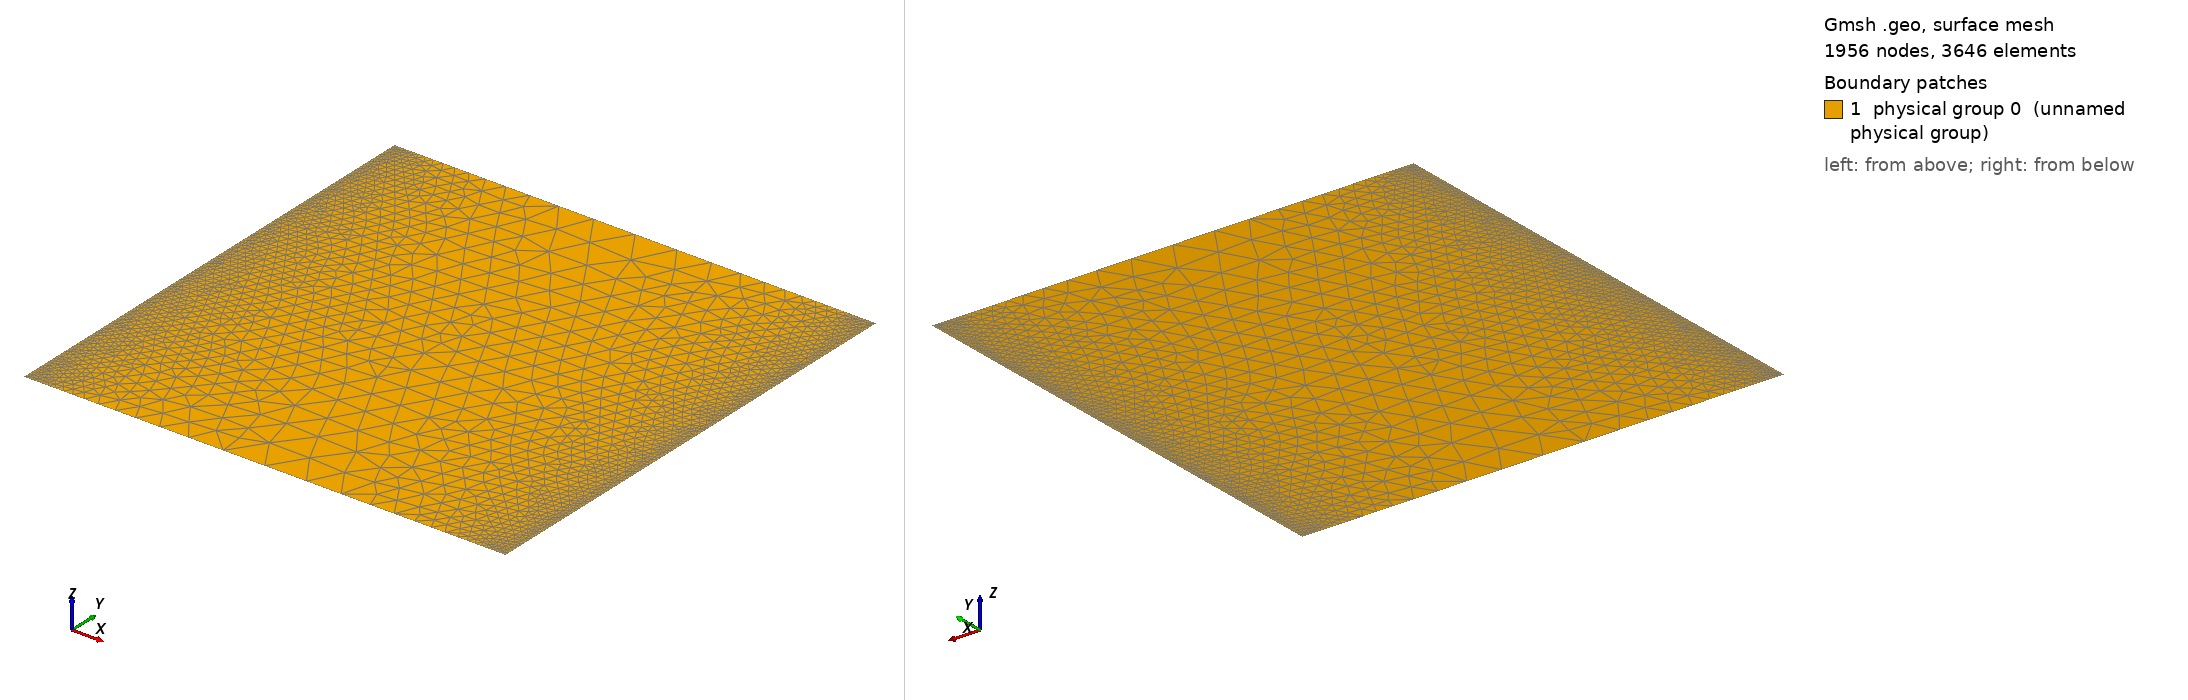

Gmsh geometry script, surface-meshed: 1956 nodes, 3646 surface elements. Boundary patches (legend numbers): 1 physical group 0 (unnamed physical group). Left view from above one corner, right view from below the opposite corner. Legend entries are the model's physical surfaces. The drawing asked Gmsh for element sizes between 1% and 20% of the model's largest extent; the script's own settings can give other sizes.

=== argon_2reaction_2d.geo (drawn) ===
dom0Mult = 1e3;

// X extent
Point(1) = {0, 0, 0, 400e-8 * dom0Mult};
Point(2) = {.5e-3 * dom0Mult, 0, 0, 100e-6 * dom0Mult};
Point(3) = {1e-3 * dom0Mult, 0, 0, 400e-8 * dom0Mult};
Point(4) = {0, 1e-3 * dom0Mult, 0, 400e-8 * dom0Mult}; 
Point(5) = {0.5e-3 * dom0Mult, 1e-3 * dom0Mult, 0, 100e-6 * dom0Mult};
Point(6) = {1e-3 * dom0Mult, 1e-3 * dom0Mult, 0, 400e-8 * dom0Mult};
Line(12) = {1,2};
Line(23) = {2,3};
Line(41) = {4,1};
Line(54) = {5,4};
Line(65) = {6,5};
Line(36) = {3,6};

Curve Loop(1) = {12,23,36,65,54,41};
Plane Surface(0) = {1}; // Define the physical surface of the domain encompassed by curve loop 1

Physical Surface(0) = {0};
Physical Curve("bottom") = {12,23};
Physical Curve("left") = {41};
Physical Curve("top") = {54,65};
Physical Curve("right") = {36};

//Point(20) = {0, 0.000015, 0.00101, lc/1000};
//Point{20} In Surface{1}; 
Geometry.PointNumbers=1;
Geometry.LineNumbers=1;
Geometry.SurfaceNumbers=1;
